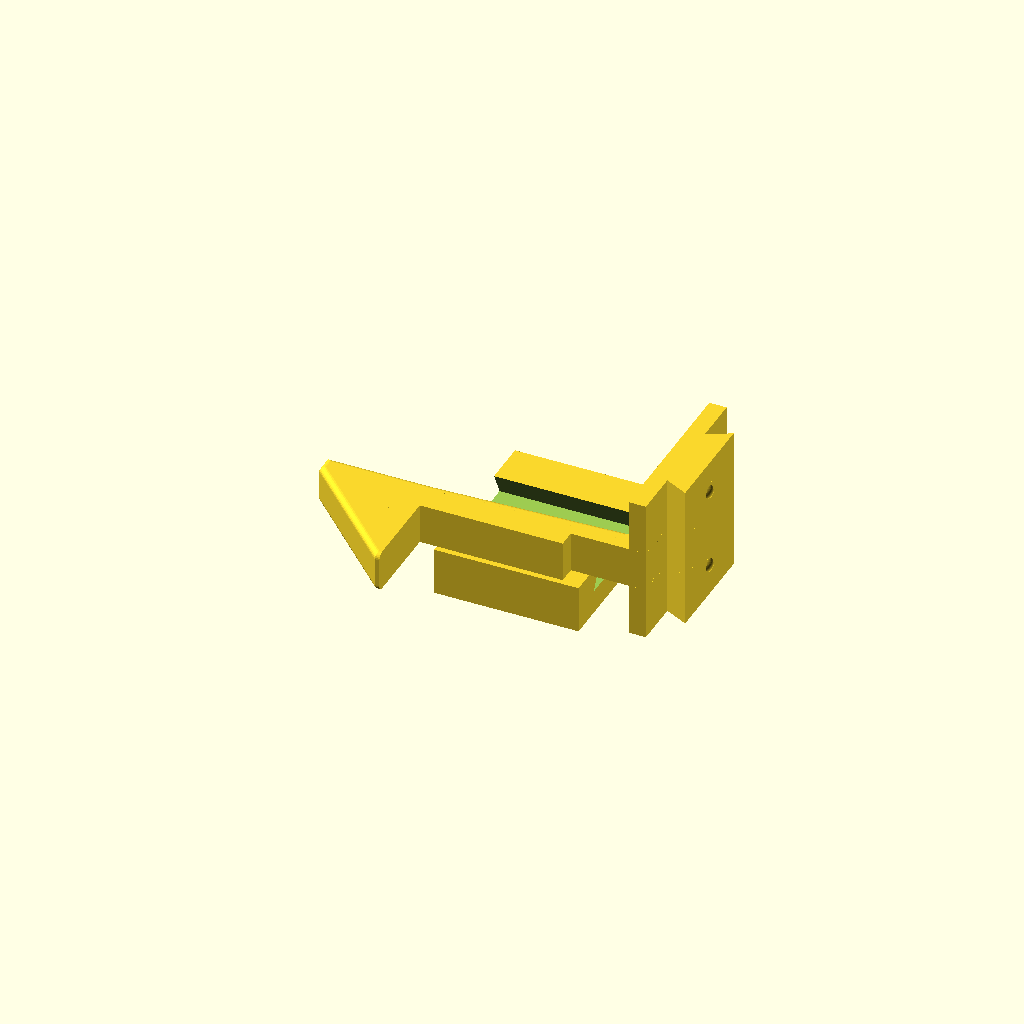
Cell 1: rendered with the file's own defaults.
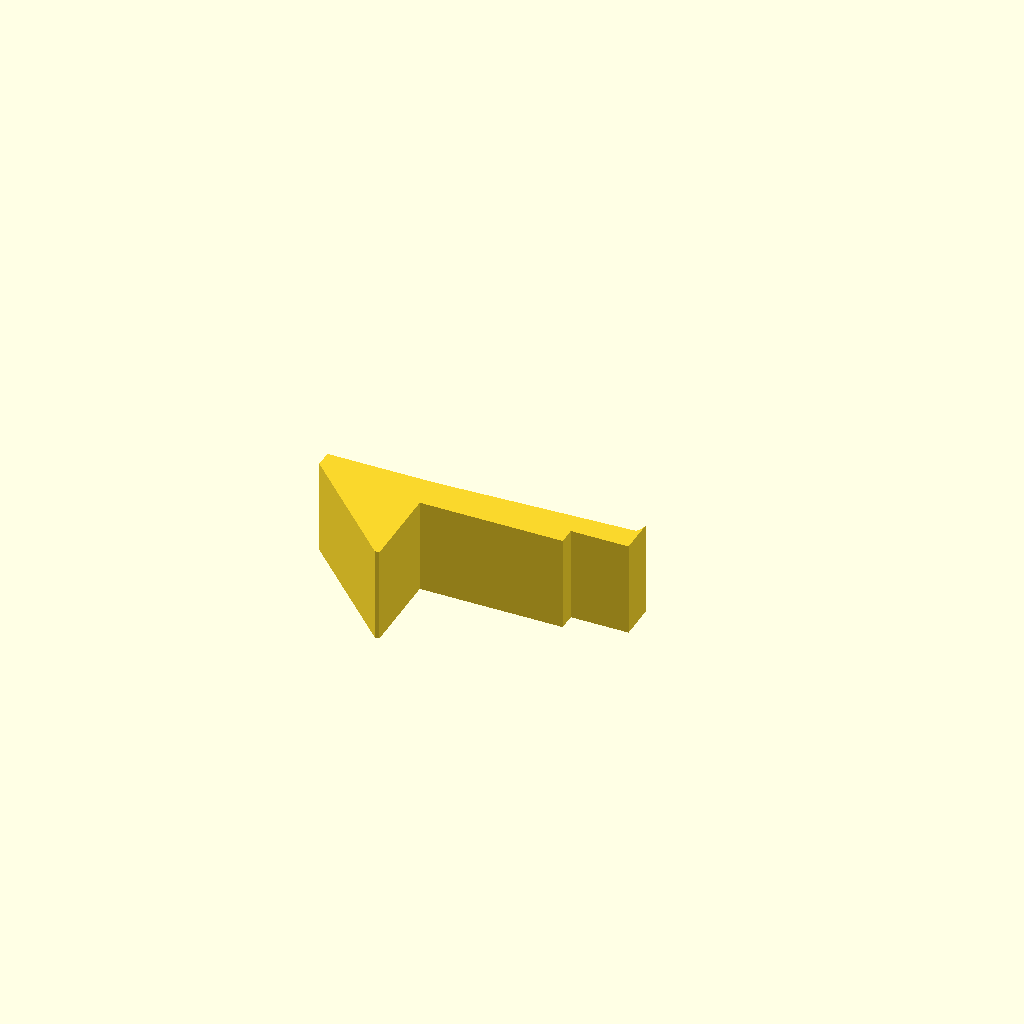
Cell 2: enforcers = true (everything else at default).
All cells are drawn from one camera (rotation 55°, 0°, 25°, orthographic, colour scheme Cornfield), so only the parameter changes between them.
OpenSCAD source file 2-piece/catch_print_plate.scad:
// ============================================================
// Catch - print plate: one catch + mount set in print orientation.
//   Catch: lying on its side, +X end of the tongue on the bed.
//          Needs support under the leg and foot only.
//   Mount: frame face on the bed, dovetail groove facing up. No supports.
//          It sits in the pocket between the catch's foot and plate,
//          directly under the leg (front edge flush with the thickened leg's
//          front face), so the leg's supports stand on the mount's front rail
//          instead of the bed - same nesting as catch_print_plate_multi.scad.
// Export: flatpak run org.openscad.OpenSCAD -o "$PWD/stl/catch_print_plate.stl" "$PWD/catch_print_plate.scad"
// ============================================================

include <catch_common.scad>
use <catch_lower.scad>
use <catch_mount.scad>

gap = 2.5;  // spacing between the mount and the foot / leg-root fillet // guess
enforcers = false;   // true: export the support-enforcer volume instead (see catch_lower.scad)

mount_cx = foot_t + gap + plate_w/2;   // mount centre, beside the foot
mount_cy = leg_front_y + plate_d/2;    // front edge flush with the thickened leg's front face, mount under the leg

assert(mount_cx + plate_w/2 + gap <= plate_bot_z - leg_fillet_r,
       "mount does not fit in the pocket under the leg");
// The leg lies plate_w/2 - leg_w/2 above the bed; the mount (mount_t tall) must clear it.
assert(plate_w/2 - leg_w/2 >= mount_t + 0.2,
       "mount touches the leg - widen plate_w");

module catch_print_plate() {
    catch_lower_print();   // occupies X foot_ext_z .. tongue_top_z + det_h

    translate([mount_cx, mount_cy, plate_top_z + mount_t])
        rotate([180, 0, 0]) catch_mount();
}

if (enforcers) catch_lower_support_enforcer();
else            catch_print_plate();
Parameter table extracted from the source (name, type, default, range or options):
gap: number, default 2.5
enforcers: bool, default false
